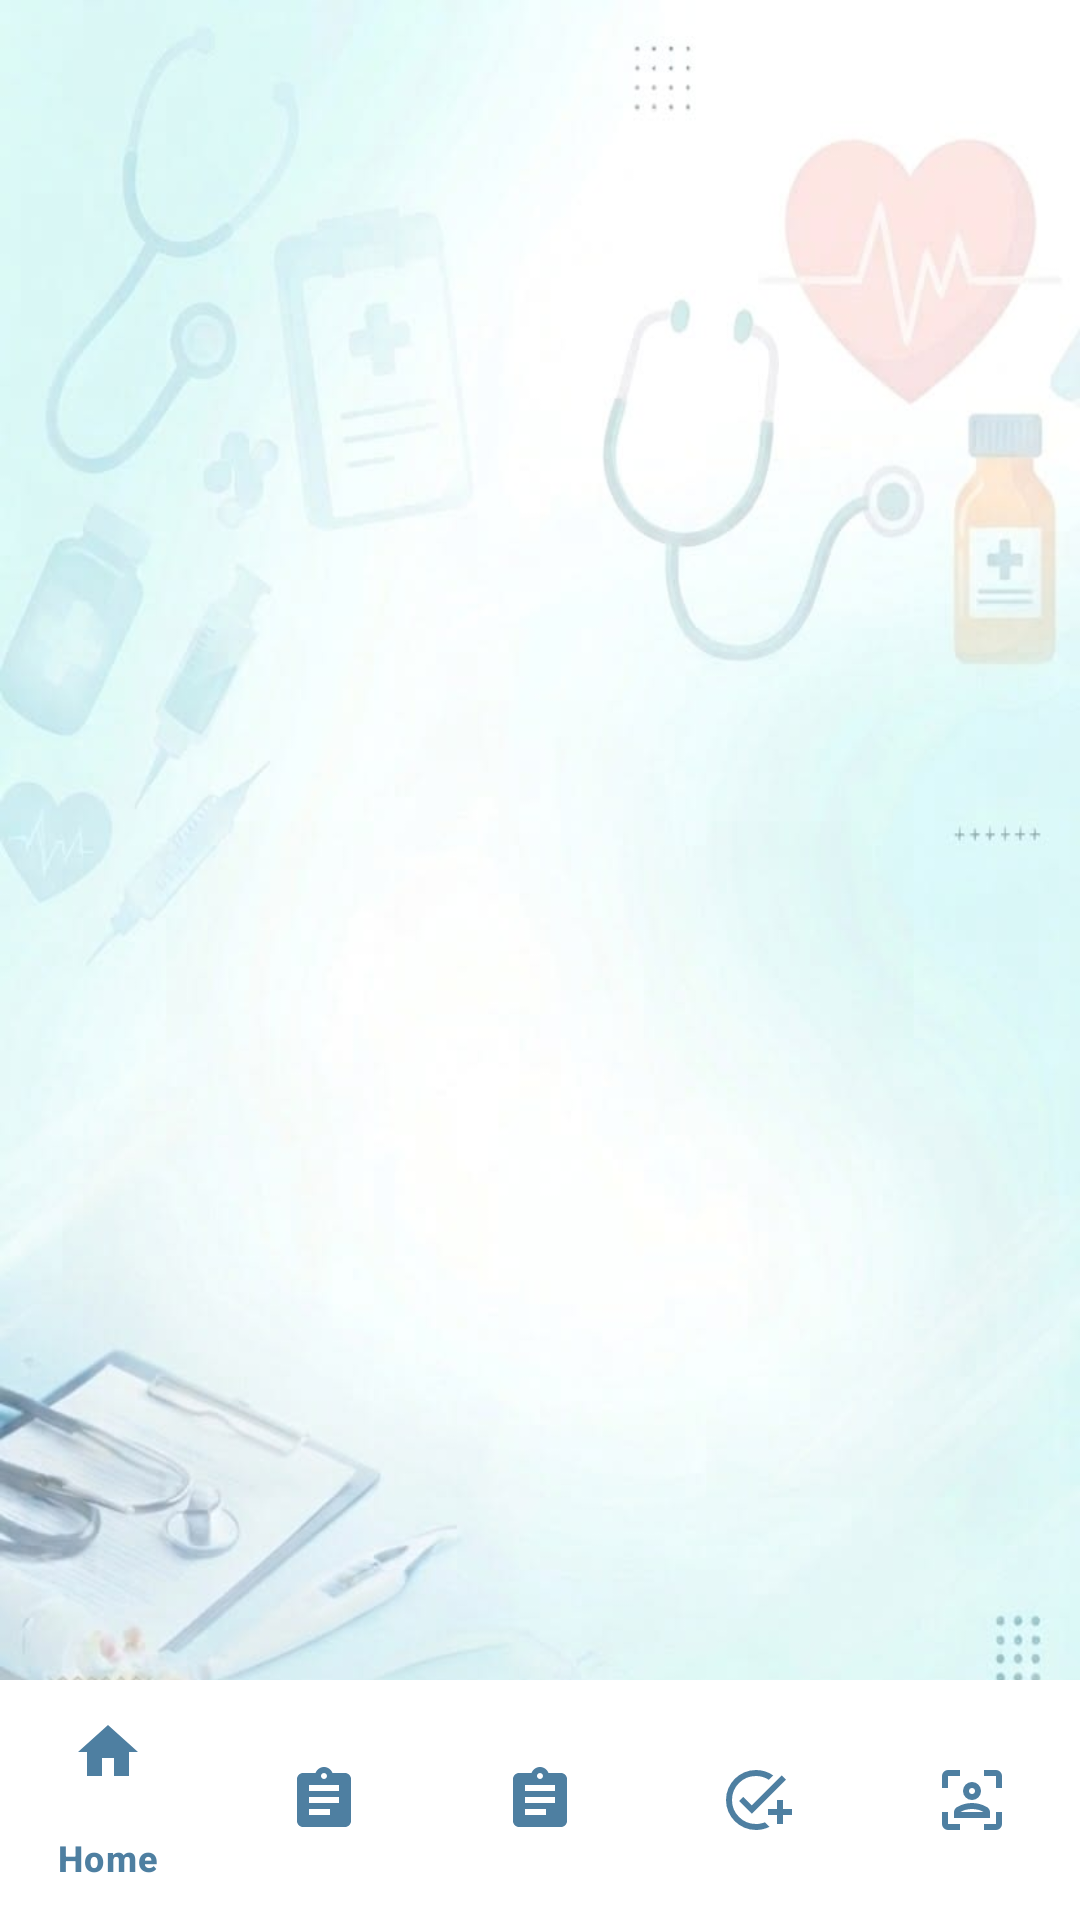

Reconstruct the res/layout file that produces this screen, plus the resources it refers to.
<!-- AndroidManifest.xml: application theme Theme.HealthOps -->
<!-- res/layout/activity_patient_dashboard.xml -->
<?xml version="1.0" encoding="utf-8"?>
<RelativeLayout xmlns:android="http://schemas.android.com/apk/res/android"
    xmlns:app="http://schemas.android.com/apk/res-auto"
    android:layout_width="match_parent"
    android:layout_height="match_parent"
    android:background="@drawable/background">

    <FrameLayout
        android:id="@+id/fragmentContainer"
        android:layout_width="match_parent"
        android:layout_height="match_parent"
        android:layout_above="@id/bottomNav" />

    <com.google.android.material.bottomnavigation.BottomNavigationView
        android:id="@+id/bottomNav"
        android:layout_width="match_parent"
        android:layout_height="wrap_content"
        android:layout_alignParentBottom="true"
        android:background="@android:color/white"
        app:itemIconTint="@color/blue_custom"
        app:itemTextColor="@color/blue_custom"
        app:menu="@menu/patient_bottom_nav_menu" />

</RelativeLayout>
<!-- resources referenced by this layout -->
<resources>
  <color name="blue_custom">#4E7FA1</color>
  <!-- drawable background: jpg bitmap (drawable, 33812 bytes) -->
  <style name="Theme.HealthOps" parent="Base.Theme.HealthOps" />
  <style name="Base.Theme.HealthOps" parent="Theme.Material3.DayNight.NoActionBar">
          
          
      </style>
</resources>
